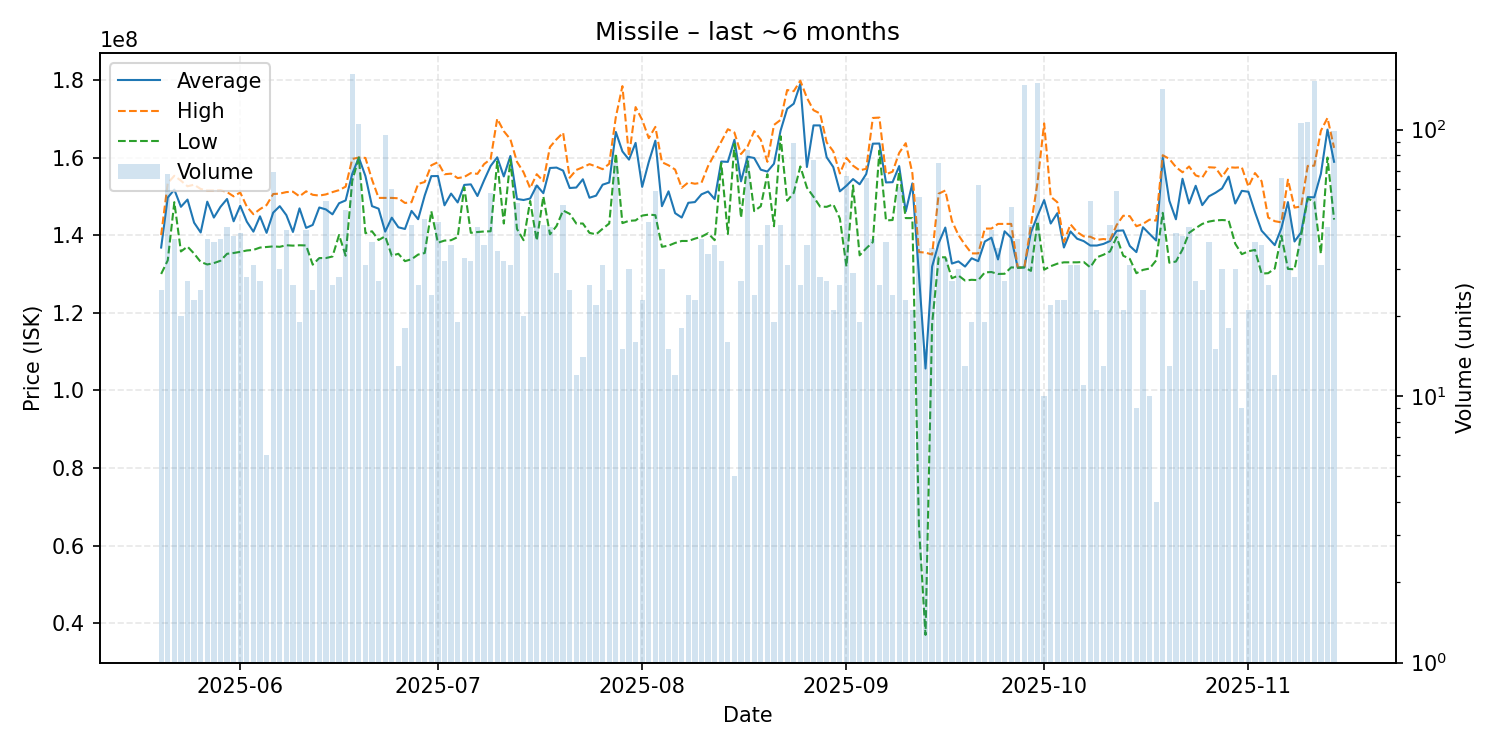

The data file committed next to this chart (first rows):
date, average, highest, lowest, order_count, volume
2025-05-20, 136808000, 140000000, 130000000, 15, 25
2025-05-21, 149688235, 153400000, 133500000, 49, 68
2025-05-22, 151733333, 155300000, 148500000, 34, 39
2025-05-23, 147305000, 154050000, 135800000, 17, 20
2025-05-24, 149170370, 152600000, 137050000, 23, 27
2025-05-25, 143221739, 153000000, 135250000, 20, 23
2025-05-26, 140692000, 151900000, 133100000, 22, 25
2025-05-27, 148625641, 151500000, 132450000, 24, 39
2025-05-28, 144534211, 151500000, 132800000, 26, 38
2025-05-29, 147284615, 151600000, 133400000, 26, 39
2025-05-30, 149325581, 151100000, 135200000, 30, 43
2025-05-31, 143575000, 150000000, 135400000, 36, 40
2025-06-01, 147575610, 151000000, 135700000, 29, 41
2025-06-02, 143478571, 147350000, 136050000, 24, 28
2025-06-03, 140903226, 145400000, 136200000, 19, 31
2025-06-04, 144855556, 146700000, 136800000, 25, 27
2025-06-05, 140600000, 147750000, 136950000, 6, 6
2025-06-06, 145800000, 150600000, 137100000, 29, 69
2025-06-07, 147470000, 150700000, 137000000, 17, 30
2025-06-08, 145164286, 151100000, 137400000, 31, 42
2025-06-09, 140826923, 151200000, 137300000, 12, 26
2025-06-10, 146900000, 150000000, 137400000, 19, 19
2025-06-11, 141873810, 151300000, 137350000, 24, 42
2025-06-12, 142632000, 150400000, 132400000, 22, 25
2025-06-13, 147130303, 150200000, 134100000, 29, 33
2025-06-14, 146633333, 150500000, 134100000, 36, 54
2025-06-15, 145365385, 151100000, 134500000, 22, 26
2025-06-16, 148225000, 151600000, 140050000, 20, 28
2025-06-17, 148954000, 152500000, 134700000, 41, 50
2025-06-18, 155800000, 159650000, 154000000, 124, 161
2025-06-19, 160000000, 160000000, 160000000, 72, 105
2025-06-20, 155225806, 159900000, 140500000, 23, 31
2025-06-21, 147478947, 154300000, 141000000, 32, 38
2025-06-22, 146825926, 149600000, 138750000, 27, 27
2025-06-23, 140917895, 149600000, 139700000, 30, 95
2025-06-24, 144505000, 149600000, 134700000, 38, 60
2025-06-25, 142030769, 149500000, 135200000, 12, 13
2025-06-26, 141594444, 148300000, 133300000, 16, 18
2025-06-27, 146247727, 148500000, 133800000, 24, 44
2025-06-28, 144111538, 153200000, 135000000, 19, 26
2025-06-29, 150221739, 153700000, 135400000, 43, 46
2025-06-30, 155208333, 158000000, 146150000, 21, 24
2025-07-01, 155235556, 158800000, 138050000, 23, 45
2025-07-02, 147693750, 155700000, 138600000, 25, 32
2025-07-03, 150713514, 155850000, 138700000, 27, 37
2025-07-04, 148426316, 154700000, 139500000, 16, 19
2025-07-05, 152951515, 155000000, 152350000, 21, 33
2025-07-06, 153087500, 156000000, 140600000, 20, 32
2025-07-07, 150088372, 155800000, 140800000, 27, 43
2025-07-08, 154091892, 158300000, 140950000, 22, 37
2025-07-09, 157824138, 159600000, 141000000, 23, 58
2025-07-10, 160054286, 170000000, 159000000, 22, 35
2025-07-11, 155134375, 166800000, 143000000, 29, 32
2025-07-12, 160406452, 164700000, 159500000, 23, 31
2025-07-13, 149326415, 158900000, 141600000, 32, 53
2025-07-14, 149060000, 156200000, 138700000, 16, 20
2025-07-15, 149441860, 152100000, 148800000, 33, 43
2025-07-16, 152804839, 155700000, 138600000, 33, 62
2025-07-17, 150815909, 153900000, 150000000, 27, 44
2025-07-18, 157306977, 162700000, 140200000, 34, 43
... 119 more rows
